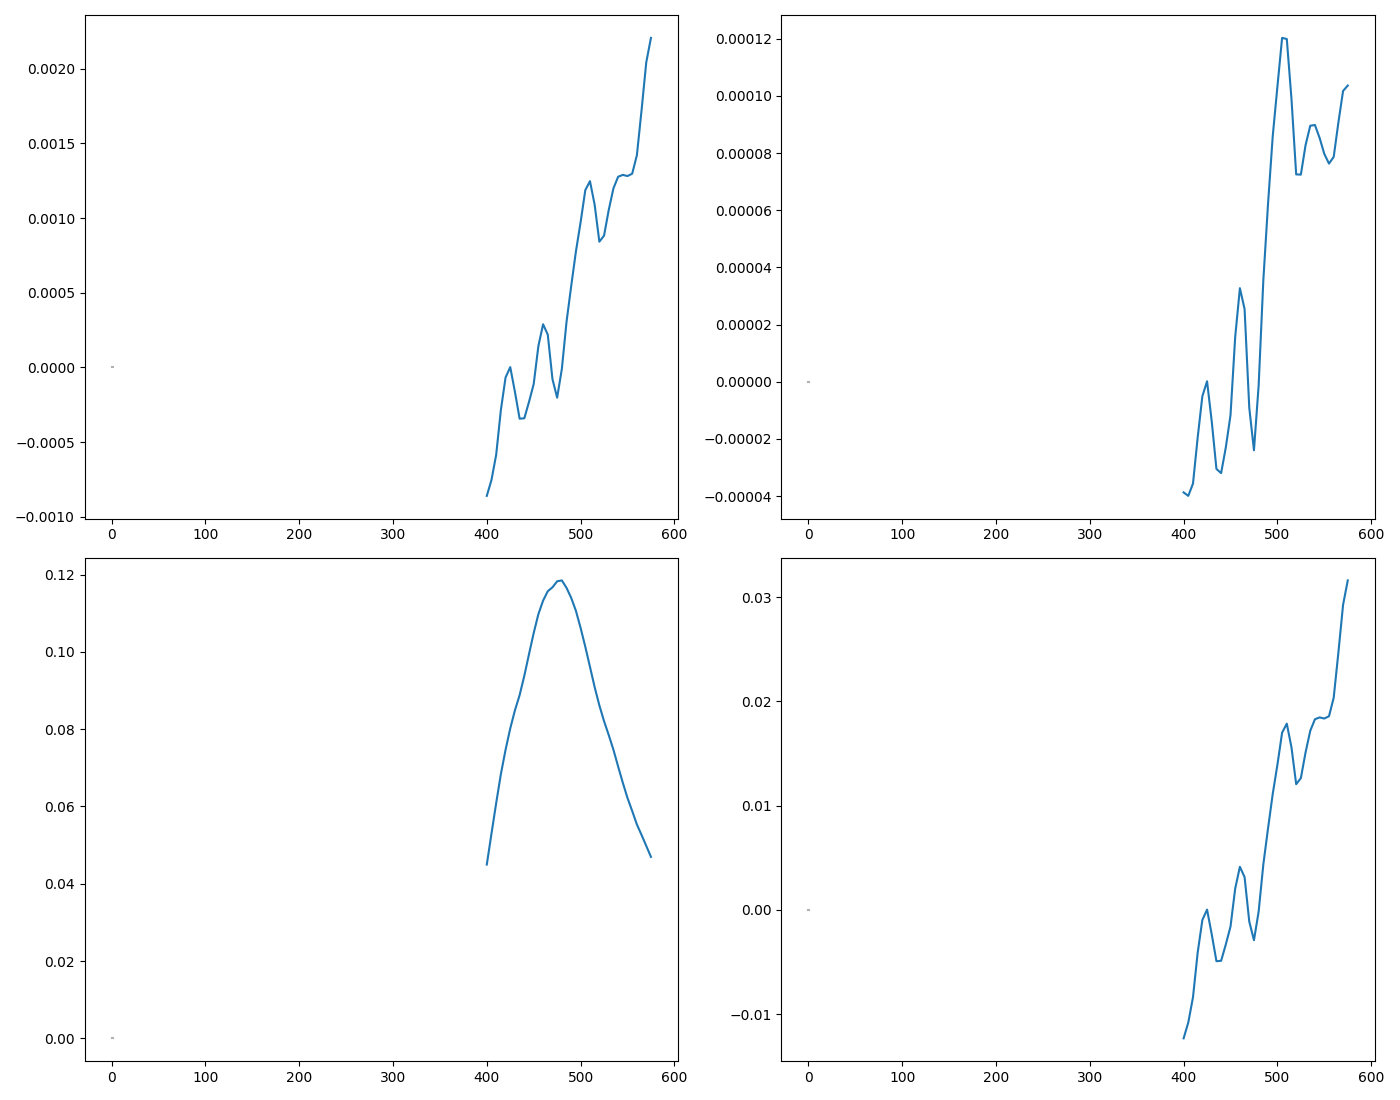

The file beside this chart, header and first rows:
WL, DC, DC_std, AC, AC_std, CD, CD_std, I_L, I_L_std, I_R, I_R_std, gabs, gabs_std, m_ellip, m_ellip_std, ellip, ellip_std
400.0, 0.04497, 0.0, -3.867763998049753e-05, 7.238209244511127e-07, -0.0003734, 6.9884576093724115e-06, 0.04493, 7.238209244511127e-07, 0.04501, 7.238209244511127e-07, -0.00086, 1.6094417874384664e-05, -1.232, 0.02305, -0.01232, 0.0002305
405.0, 0.05298, 0.0, -3.9900055457148504e-05, 9.902947639311232e-07, -0.000327, 8.116657167346692e-06, 0.05294, 9.902947639311232e-07, 0.05302, 9.902947639311232e-07, -0.0007531, 1.8692661456399432e-05, -1.079, 0.02677, -0.01079, 0.0002677
410.0, 0.06087, 0.0, -3.559574222667019e-05, 1.1053749598982576e-06, -0.0002539, 7.885771786117166e-06, 0.06083, 1.1053749598982576e-06, 0.0609, 1.1053749598982576e-06, -0.0005848, 1.8160932423427832e-05, -0.8375, 0.02601, -0.008375, 0.0002601
415.0, 0.06836, 0.0, -1.9511974393181955e-05, 1.0464784855840814e-06, -0.0001239, 6.647122636895407e-06, 0.06834, 1.0464784855840814e-06, 0.06838, 1.0464784855840814e-06, -0.0002854, 1.5308323432770122e-05, -0.4087, 0.02192, -0.004088, 0.0002192
420.0, 0.07466, 0.0, -5.021808040393642e-06, 9.014861480965586e-07, -2.9204812079405522e-05, 5.2426801931846424e-06, 0.07466, 9.014861480965586e-07, 0.07467, 9.014861480965586e-07, -6.725868221887091e-05, 1.2073892484904232e-05, -0.09632, 0.01729, -0.0009632, 0.0001729
425.0, 0.08019, 0.0, 1.8472462962719612e-07, 1.4575350782115471e-06, 1.000271698583606e-06, 7.892456416722511e-06, 0.08019, 1.4575350782115471e-06, 0.08019, 1.4575350782115471e-06, 2.3036257218380445e-06, 1.8176327127711943e-05, 0.003299, 0.02603, 3.299096116268449e-05, 0.0002603
430.0, 0.08488, 0.0, -1.3895684918696903e-05, 1.182966374102305e-06, -7.108419566662678e-05, 6.051534249354152e-06, 0.08487, 1.182966374102305e-06, 0.0849, 1.182966374102305e-06, -0.0001637, 1.3936683376262611e-05, -0.2344, 0.01996, -0.002344, 0.0001996
435.0, 0.08881, 0.0, -3.0474865440221823e-05, 1.2951809034181778e-06, -0.000149, 6.332192240815664e-06, 0.08878, 1.2951809034181778e-06, 0.08884, 1.2951809034181778e-06, -0.0003431, 1.4583038730598473e-05, -0.4914, 0.02088, -0.004914, 0.0002088
440.0, 0.09383, 0.0, -3.1937111634121166e-05, 9.938812204573717e-07, -0.0001478, 4.5996053554942116e-06, 0.09379, 9.938812204573717e-07, 0.09386, 9.938812204573717e-07, -0.0003404, 1.059289113370317e-05, -0.4875, 0.01517, -0.004875, 0.0001517
445.0, 0.09941, 0.0, -2.2930154207962052e-05, 9.197054691539082e-07, -0.0001002, 4.01732777682254e-06, 0.09938, 9.197054691539082e-07, 0.09943, 9.197054691539082e-07, -0.0002307, 9.251905870022308e-06, -0.3303, 0.01325, -0.003303, 0.0001325
450.0, 0.1049, 0.0, -1.1646689849151075e-05, 1.0239479106248382e-06, -4.821684746866634e-05, 4.239104918386412e-06, 0.1049, 1.0239479106248382e-06, 0.1049, 1.0239479106248382e-06, -0.000111, 9.762658627043907e-06, -0.159, 0.01398, -0.00159, 0.0001398
455.0, 0.1098, 0.0, 1.5717086668145634e-05, 1.3522644428258175e-06, 6.217790709282644e-05, 5.349653830017126e-06, 0.1098, 1.3522644428258175e-06, 0.1097, 1.3522644428258175e-06, 0.0001432, 1.232025277052944e-05, 0.2051, 0.01764, 0.002051, 0.0001764
460.0, 0.1133, 0.0, 3.2753821195274375e-05, 1.6449641347104405e-06, 0.0001256, 6.306832613221605e-06, 0.1133, 1.6449641347104405e-06, 0.1132, 1.6449641347104405e-06, 0.0002892, 1.4524635508249354e-05, 0.4142, 0.0208, 0.004142, 0.000208
465.0, 0.1157, 0.0, 2.5466059854022295e-05, 1.1240228446547e-06, 9.558244781184793e-05, 4.218825193390228e-06, 0.1157, 1.1240228446547e-06, 0.1157, 1.1240228446547e-06, 0.0002201, 9.715954420377692e-06, 0.3152, 0.01391, 0.003153, 0.0001391
470.0, 0.1167, 0.0, -9.08644920811909e-06, 1.368073393598543e-06, -3.380823090627402e-05, 5.090232733176056e-06, 0.1167, 1.368073393598543e-06, 0.1167, 1.368073393598543e-06, -7.786035577714906e-05, 1.1722805984504458e-05, -0.1115, 0.01679, -0.001115, 0.0001679
475.0, 0.1183, 0.0, -2.394842139005587e-05, 1.6896837157585794e-06, -8.793144088516343e-05, 6.204013256111416e-06, 0.1182, 1.6896837157585794e-06, 0.1183, 1.6896837157585794e-06, -0.0002025, 1.4287842528824592e-05, -0.29, 0.02046, -0.0029, 0.0002046
480.0, 0.1185, 0.0, -1.2341511768815056e-06, 1.8213966938097974e-06, -4.522490249828223e-06, 6.674424449068163e-06, 0.1185, 1.8213966938097974e-06, 0.1185, 1.8213966938097974e-06, -1.0415295045354396e-05, 1.5371199506203982e-05, -0.01492, 0.02201, -0.0001492, 0.0002201
485.0, 0.1166, 0.0, 3.559463648144931e-05, 1.4125264706265133e-06, 0.0001326, 5.2618611987093965e-06, 0.1166, 1.4125264706265133e-06, 0.1165, 1.4125264706265133e-06, 0.0003054, 1.211806634062774e-05, 0.4373, 0.01735, 0.004373, 0.0001735
490.0, 0.114, 0.0, 6.225447097178986e-05, 1.4294137346638092e-06, 0.0002372, 5.446181755955011e-06, 0.114, 1.4294137346638092e-06, 0.1139, 1.4294137346638092e-06, 0.0005463, 1.254255658396439e-05, 0.7823, 0.01796, 0.007823, 0.0001796
495.0, 0.1106, 0.0, 8.590458608045821e-05, 1.1832086247792656e-06, 0.0003372, 4.644010226833903e-06, 0.1107, 1.1832086247792656e-06, 0.1105, 1.1832086247792656e-06, 0.0007765, 1.0695155552398477e-05, 1.112, 0.01532, 0.01112, 0.0001532
500.0, 0.1062, 0.0, 0.0001033, 8.674481392738394e-07, 0.0004222, 3.5465088496625755e-06, 0.1063, 8.674481392738394e-07, 0.1061, 8.674481392738394e-07, 0.0009723, 8.167609880772911e-06, 1.392, 0.0117, 0.01392, 0.000117
505.0, 0.1013, 0.0, 0.0001203, 1.272554983599224e-06, 0.0005155, 5.452544434542538e-06, 0.1015, 1.272554983599224e-06, 0.1012, 1.272554983599224e-06, 0.001187, 1.2557209832751464e-05, 1.7, 0.01798, 0.017, 0.0001798
510.0, 0.09612, 0.0, 0.0001199, 1.1848129554683742e-06, 0.0005418, 5.352416134283048e-06, 0.09624, 1.1848129554683742e-06, 0.096, 1.1848129554683742e-06, 0.001248, 1.2326614357253858e-05, 1.787, 0.01765, 0.01787, 0.0001765
515.0, 0.09086, 0.0, 9.892465712824452e-05, 1.1893691112740673e-06, 0.0004728, 5.683959952748696e-06, 0.09096, 1.1893691112740673e-06, 0.09076, 1.1893691112740673e-06, 0.001089, 1.3090159771180247e-05, 1.559, 0.01875, 0.01559, 0.0001875
520.0, 0.08615, 0.0, 7.255944103550599e-05, 1.1955377727528004e-06, 0.0003657, 6.025581899744918e-06, 0.08623, 1.1955377727528004e-06, 0.08608, 1.1955377727528004e-06, 0.0008422, 1.3876915115112545e-05, 1.206, 0.01987, 0.01206, 0.0001987
525.0, 0.08208, 0.0, 7.247884709024015e-05, 8.002437213812322e-07, 0.0003834, 4.233643965077602e-06, 0.08215, 8.002437213812322e-07, 0.082, 8.002437213812322e-07, 0.0008831, 9.750082051573718e-06, 1.265, 0.01396, 0.01265, 0.0001396
530.0, 0.07848, 0.0, 8.2776800631903e-05, 1.1708184015501801e-06, 0.000458, 6.478132300101964e-06, 0.07856, 1.1708184015501801e-06, 0.07839, 1.1708184015501801e-06, 0.001055, 1.491913868713482e-05, 1.51, 0.02136, 0.01511, 0.0002137
535.0, 0.07468, 0.0, 8.956932726940306e-05, 1.1128781318136642e-06, 0.0005208, 6.470379807902793e-06, 0.07477, 1.1128781318136642e-06, 0.07459, 1.1128781318136642e-06, 0.001199, 1.4901284697600134e-05, 1.717, 0.02134, 0.01718, 0.0002134
540.0, 0.07035, 0.0, 8.98520095971511e-05, 9.211566285995265e-07, 0.0005546, 5.685879684359062e-06, 0.07044, 9.211566285995265e-07, 0.07026, 9.211566285995265e-07, 0.001277, 1.3094580913078919e-05, 1.829, 0.01875, 0.01829, 0.0001875
545.0, 0.06614, 0.0, 8.529617725164762e-05, 7.845481877770929e-07, 0.00056, 5.150462250436116e-06, 0.06623, 7.845481877770929e-07, 0.06606, 7.845481877770929e-07, 0.00129, 1.1861514562754375e-05, 1.847, 0.01699, 0.01847, 0.0001699
550.0, 0.06219, 0.0, 7.971831786998844e-05, 8.819367332427067e-07, 0.0005566, 6.1581030139070564e-06, 0.06227, 8.819367332427067e-07, 0.06211, 8.819367332427067e-07, 0.001282, 1.4182111241027948e-05, 1.836, 0.02031, 0.01836, 0.0002031
555.0, 0.05884, 0.0, 7.63409257966625e-05, 8.071041676410533e-07, 0.0005634, 5.956506857939224e-06, 0.05891, 8.071041676410533e-07, 0.05876, 8.071041676410533e-07, 0.001298, 1.3717835293834035e-05, 1.858, 0.01964, 0.01858, 0.0001965
560.0, 0.05535, 0.0, 7.867300173817423e-05, 8.573724271944135e-07, 0.0006172, 6.726202655998141e-06, 0.05543, 8.573724271944135e-07, 0.05527, 8.573724271944135e-07, 0.001421, 1.5490444716763715e-05, 2.036, 0.02218, 0.02036, 0.0002218
565.0, 0.05263, 0.0, 9.07074116087528e-05, 8.48242284265274e-07, 0.0007484, 6.998933032937818e-06, 0.05272, 8.48242284265274e-07, 0.05253, 8.48242284265274e-07, 0.001724, 1.6118542774855796e-05, 2.468, 0.02308, 0.02468, 0.0002308
570.0, 0.04979, 0.0, 0.0001018, 7.652505870840682e-07, 0.0008874, 6.673626543050575e-06, 0.04989, 7.652505870840682e-07, 0.04969, 7.652505870840682e-07, 0.002044, 1.5369361928645472e-05, 2.927, 0.02201, 0.02927, 0.0002201
575.0, 0.04696, 0.0, 0.0001036, 8.5105294682097e-07, 0.0009583, 7.869653391760812e-06, 0.04706, 8.5105294682097e-07, 0.04685, 8.5105294682097e-07, 0.002207, 1.812381176122515e-05, 3.161, 0.02595, 0.03161, 0.0002596
